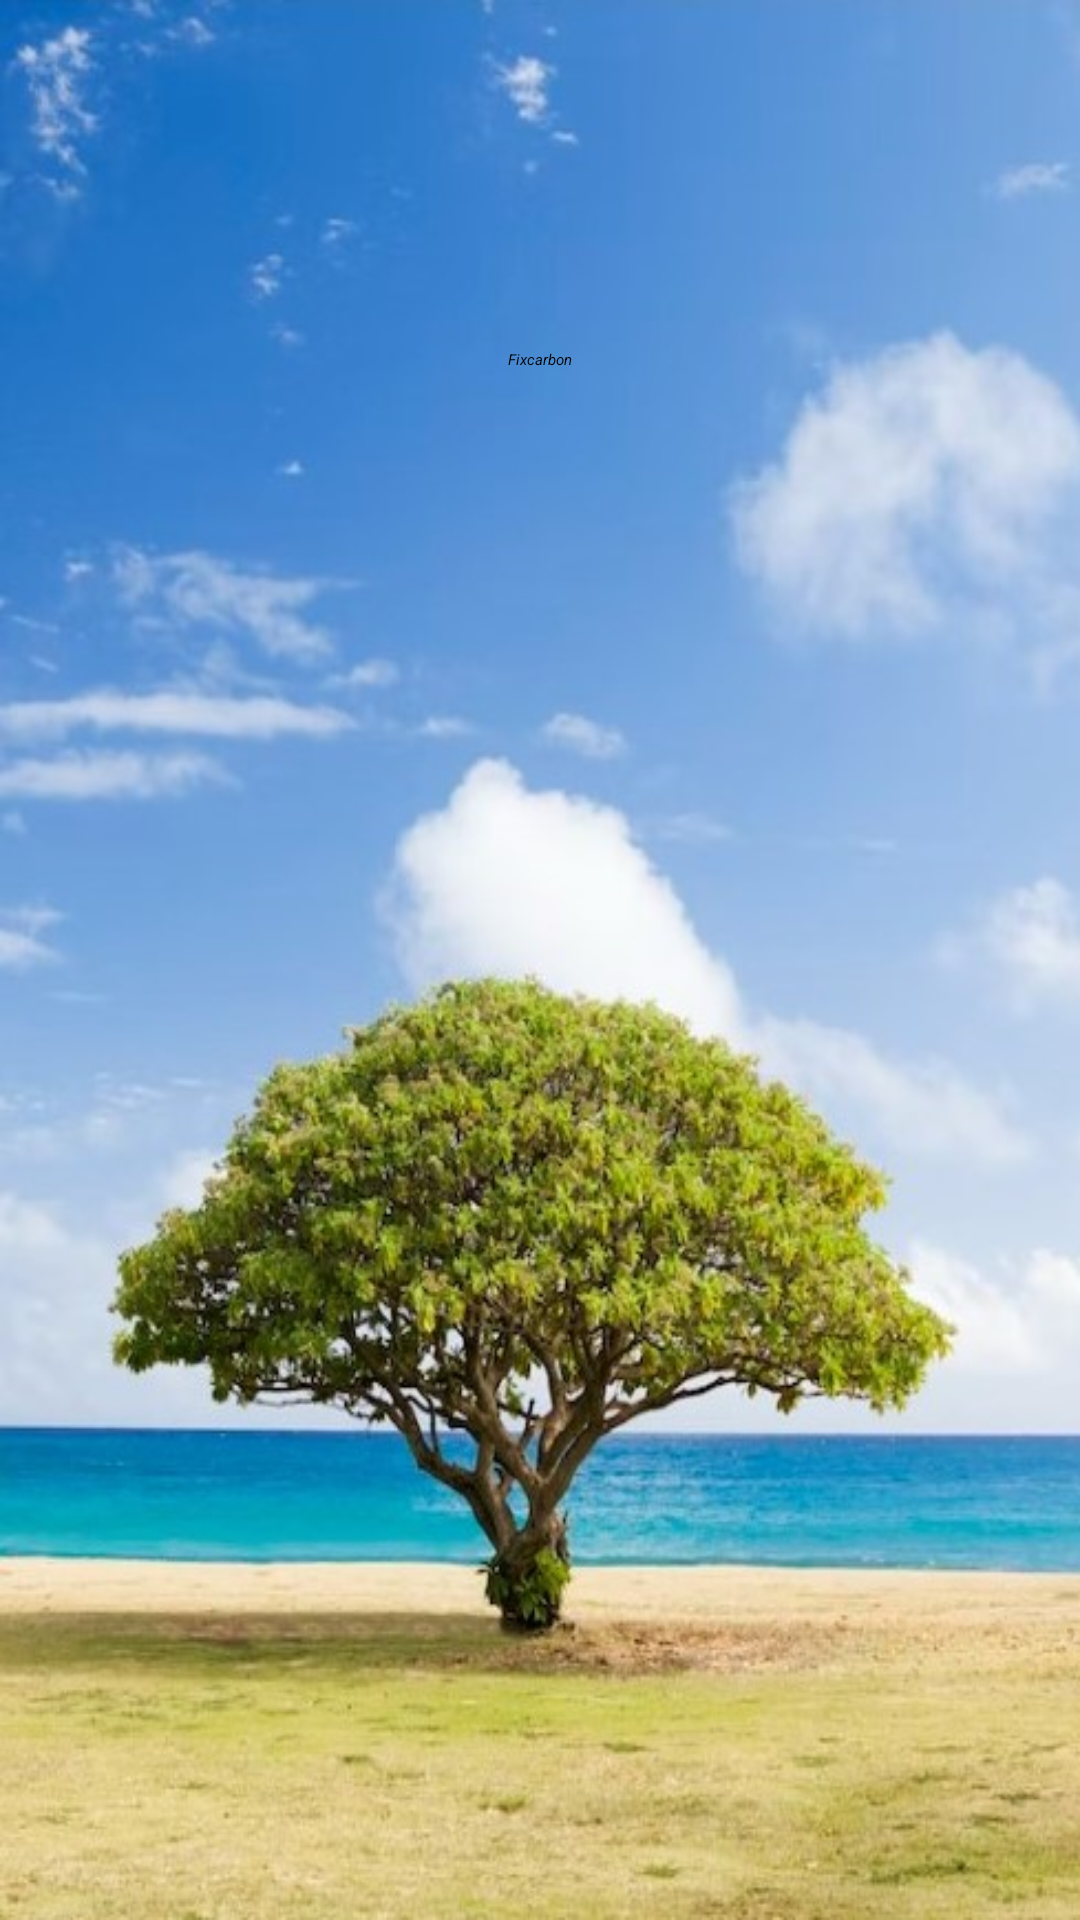

This screen was rendered from an Android layout file. Write that file and the resources it references.
<!-- AndroidManifest.xml: activity theme AppTheme.NoActionBar -->
<!-- res/layout/activity_splash.xml -->
<?xml version="1.0" encoding="utf-8"?>
<LinearLayout xmlns:android="http://schemas.android.com/apk/res/android"
    xmlns:app="http://schemas.android.com/apk/res-auto"
    xmlns:tools="http://schemas.android.com/tools"
    android:layout_width="match_parent"
    android:layout_height="match_parent"
    android:gravity="center"
    android:background="@drawable/splash_scree_image"
    tools:context="activities.SplashActivity">

    <TextView
        android:id="@+id/tv_app_name"
        android:layout_width="wrap_content"
        android:layout_height="wrap_content"
        android:layout_marginBottom="200dp"
        android:gravity="center_vertical"
        android:text="@string/splash_screen_name"
        android:textColor="@android:color/black"
        android:textSize="@dimen/splash_screen_title_text_size"
        android:textStyle="italic" />

</LinearLayout>
<!-- resources referenced by this layout -->
<resources>
  <!-- drawable splash_scree_image: jpg bitmap (drawable-v24, 74587 bytes) -->
  <string name="splash_screen_name">Fixcarbon</string>
</resources>
